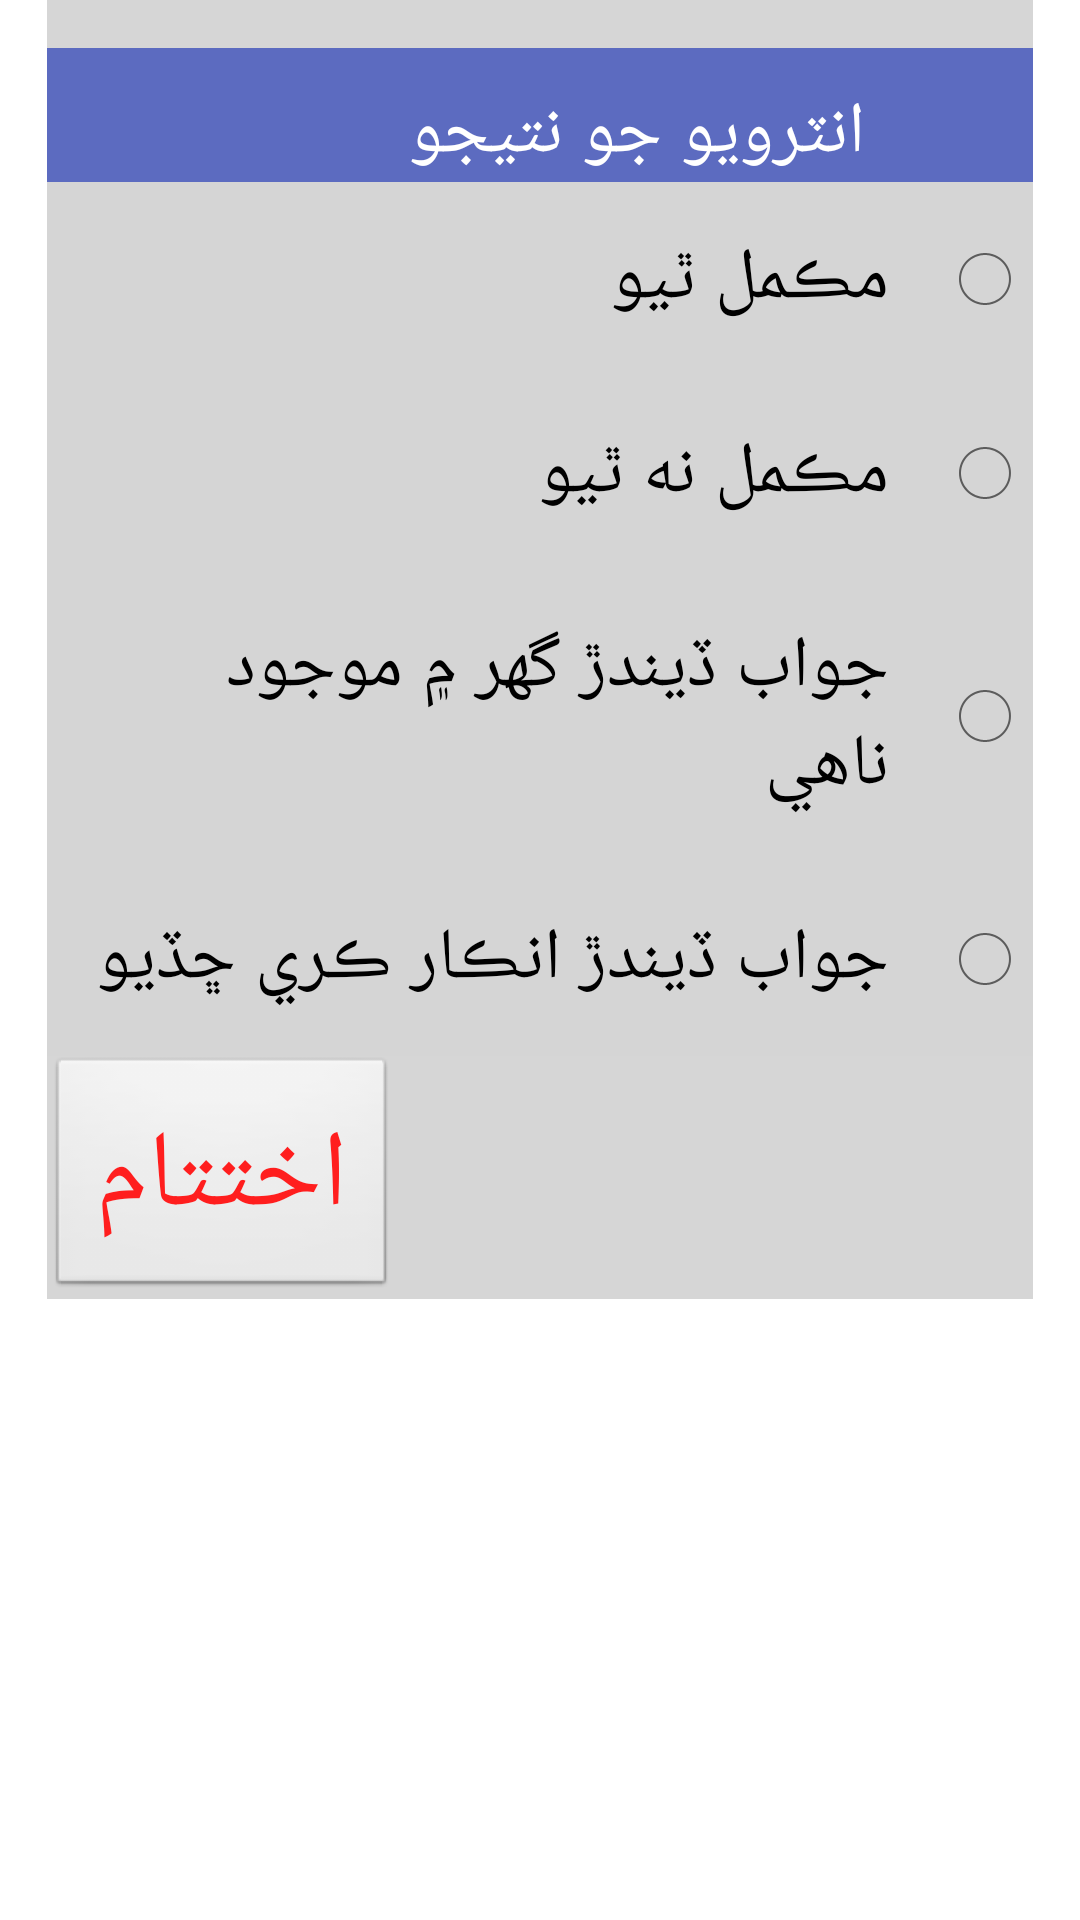

Reconstruct the res/layout file that produces this screen, plus the resources it refers to.
<!-- AndroidManifest.xml: application theme AppTheme -->
<!-- res/layout/activity_ending.xml -->
<?xml version="1.0" encoding="utf-8"?>
<RelativeLayout xmlns:android="http://schemas.android.com/apk/res/android"
    xmlns:tools="http://schemas.android.com/tools"
    android:id="@+id/activity_ending"
    android:layout_width="match_parent"
    android:layout_height="match_parent"
    android:paddingBottom="@dimen/activity_vertical_margin"
    android:paddingLeft="@dimen/activity_horizontal_margin"
    android:paddingRight="@dimen/activity_horizontal_margin"
    android:paddingTop="@dimen/activity_vertical_margin"
    tools:context="edu.aku.hassannaqvi.mnch_src2.ui.EndingActivity">

    <ScrollView xmlns:android="http://schemas.android.com/apk/res/android"
        android:id="@+id/ScrollView01"
        android:layout_width="match_parent"
        android:layout_height="wrap_content"
        android:layout_marginEnd="16dp"
        android:layout_marginStart="16dp"
        android:background="#d6d6d6"
        android:scrollbars="horizontal">

        <LinearLayout
            android:layout_width="match_parent"
            android:layout_height="wrap_content"
            android:layoutDirection="rtl"
            android:orientation="vertical">

            <TextView
                android:layout_width="match_parent"
                android:layout_height="wrap_content"
                android:layout_marginTop="16dp"
                android:text="@string/mn0823"
                android:textAppearance="?android:attr/textAppearanceLarge" />

            <RadioGroup
                android:id="@+id/mn0823"
                android:layout_width="match_parent"
                android:layout_height="wrap_content">

                <RadioButton
                    android:id="@+id/mn082301"
                    android:layout_width="match_parent"
                    android:layout_height="wrap_content"
                    android:text="@string/mn082301" />

                <RadioButton
                    android:id="@+id/mn082302"
                    android:layout_width="match_parent"
                    android:layout_height="wrap_content"
                    android:text="@string/mn082302" />

                <RadioButton
                    android:id="@+id/mn082303"
                    android:layout_width="match_parent"
                    android:layout_height="wrap_content"
                    android:text="@string/mn082303" />

                <RadioButton
                    android:id="@+id/mn082304"
                    android:layout_width="match_parent"
                    android:layout_height="wrap_content"
                    android:text="@string/mn082304" />
            </RadioGroup>


            <LinearLayout
                android:id="@+id/fldGrpmn0823Reason"
                android:layout_width="match_parent"
                android:layout_height="wrap_content"
                android:orientation="vertical"
                android:visibility="gone">

                <TextView
                    android:layout_width="match_parent"
                    android:layout_height="wrap_content"
                    android:layout_marginTop="16dp"
                    android:text="@string/mn082302x"
                    android:textAppearance="?android:attr/textAppearanceLarge" />

                <EditText
                    android:id="@+id/mn082302x"
                    android:layout_width="match_parent"
                    android:layout_height="wrap_content"
                    android:hint="@string/mn082302x" />

            </LinearLayout>

            

            <LinearLayout
                android:layout_width="wrap_content"
                android:layout_height="wrap_content"
                android:layout_gravity="end"
                android:orientation="horizontal">

                <Button
                    android:id="@+id/btn_End"
                    style="@style/buttons"
                    android:layout_width="0dp"
                    android:layout_weight="1"
                    android:text="@string/end_interview"
                    android:textColor="#ff1e1e" />

            </LinearLayout>

        </LinearLayout>

    </ScrollView>

</RelativeLayout>
<!-- resources referenced by this layout -->
<resources>
  <string name="end_interview"> اختتام </string>
  <string name="mn0823"> انٽرويو جو نتيجو </string>
  <string name="mn082301"> مڪمل ٿيو </string>
  <string name="mn082302"> مڪمل نه ٿيو </string>
  <string name="mn082302x"> (جيڪڏهن نه ته ڇو__؟) </string>
  <string name="mn082303"> جواب ڏيندڙ گهر ۾ موجود ناهي </string>
  <string name="mn082304"> جواب ڏيندڙ انڪار ڪري ڇڏيو </string>
  <style name="buttons" parent="android:Widget.Button">
          <item name="android:layout_height">wrap_content</item>
          <item name="android:textSize">36sp</item>
          <item name="android:typeface">serif</item>
          <item name="android:layout_width">wrap_content</item>
          <item name="android:padding">16dp</item>
      </style>
  <style name="AppTheme" parent="android:Theme.Holo.Light.DarkActionBar">
          
          <item name="android:layoutDirection">rtl</item>
          <item name="android:typeface">serif</item>
          <item name="android:textViewStyle">@style/labels</item>
          <item name="android:editTextStyle">@style/textInput</item>
          <item name="android:radioButtonStyle">@style/radiobutton</item>
          <item name="android:checkboxStyle">@style/checkbox</item>
          <item name="android:buttonStyle">@style/buttons</item>
      </style>
  <style name="labels" parent="android:TextAppearance.Widget.TextView">
          <item name="android:layout_width">match_parent</item>
          <item name="android:layout_height">wrap_content</item>
          <item name="android:layout_marginTop">24dp</item>
          <item name="android:background">@color/colorPrimary</item>
          <item name="android:textColor">#ffffff</item>
          <item name="android:textSize">24sp</item>
          <item name="android:typeface">serif</item>
          <item name="android:paddingStart">56dp</item>
          <item name="android:paddingTop">12dp</item>
          <item name="android:lineSpacingExtra">4dp</item>
  
      </style>
  <style name="textInput" parent="android:Widget.EditText">
          <item name="android:layout_width">match_parent</item>
          <item name="android:layout_height">wrap_content</item>
          <item name="android:layout_marginBottom">16dp</item>
          <item name="android:textSize">24sp</item>
          <item name="android:background">@color/dullWhileOverlay</item>
          <item name="android:paddingStart">56dp</item>
          <item name="android:paddingBottom">12dp</item>
          <item name="android:lineSpacingExtra">4dp</item>
      </style>
  <style name="radiobutton" parent="android:Widget.CompoundButton.RadioButton">
          <item name="android:layout_width">0dp</item>
          <item name="android:layout_weight">1</item>
          <item name="android:layout_height">wrap_content</item>
          
          
          <item name="android:textSize">24sp</item>
          <item name="android:typeface">serif</item>
          <item name="android:background">@color/dullWhileOverlay</item>
          <item name="android:padding">16dp</item>
      </style>
  <style name="checkbox" parent="android:Widget.CompoundButton.CheckBox">
          <item name="android:layout_gravity">right</item>
          <item name="android:layout_width">match_parent</item>
          <item name="android:layout_height">wrap_content</item>
          
          <item name="android:textSize">24sp</item>
          <item name="android:typeface">serif</item>
          
          <item name="android:background">@color/dullWhileOverlay</item>
          <item name="android:padding">4dp</item>
  
      </style>
  <color name="colorPrimary">#5C6BC0</color>
  <color name="dullWhileOverlay">#99d6d6d6</color>
</resources>
